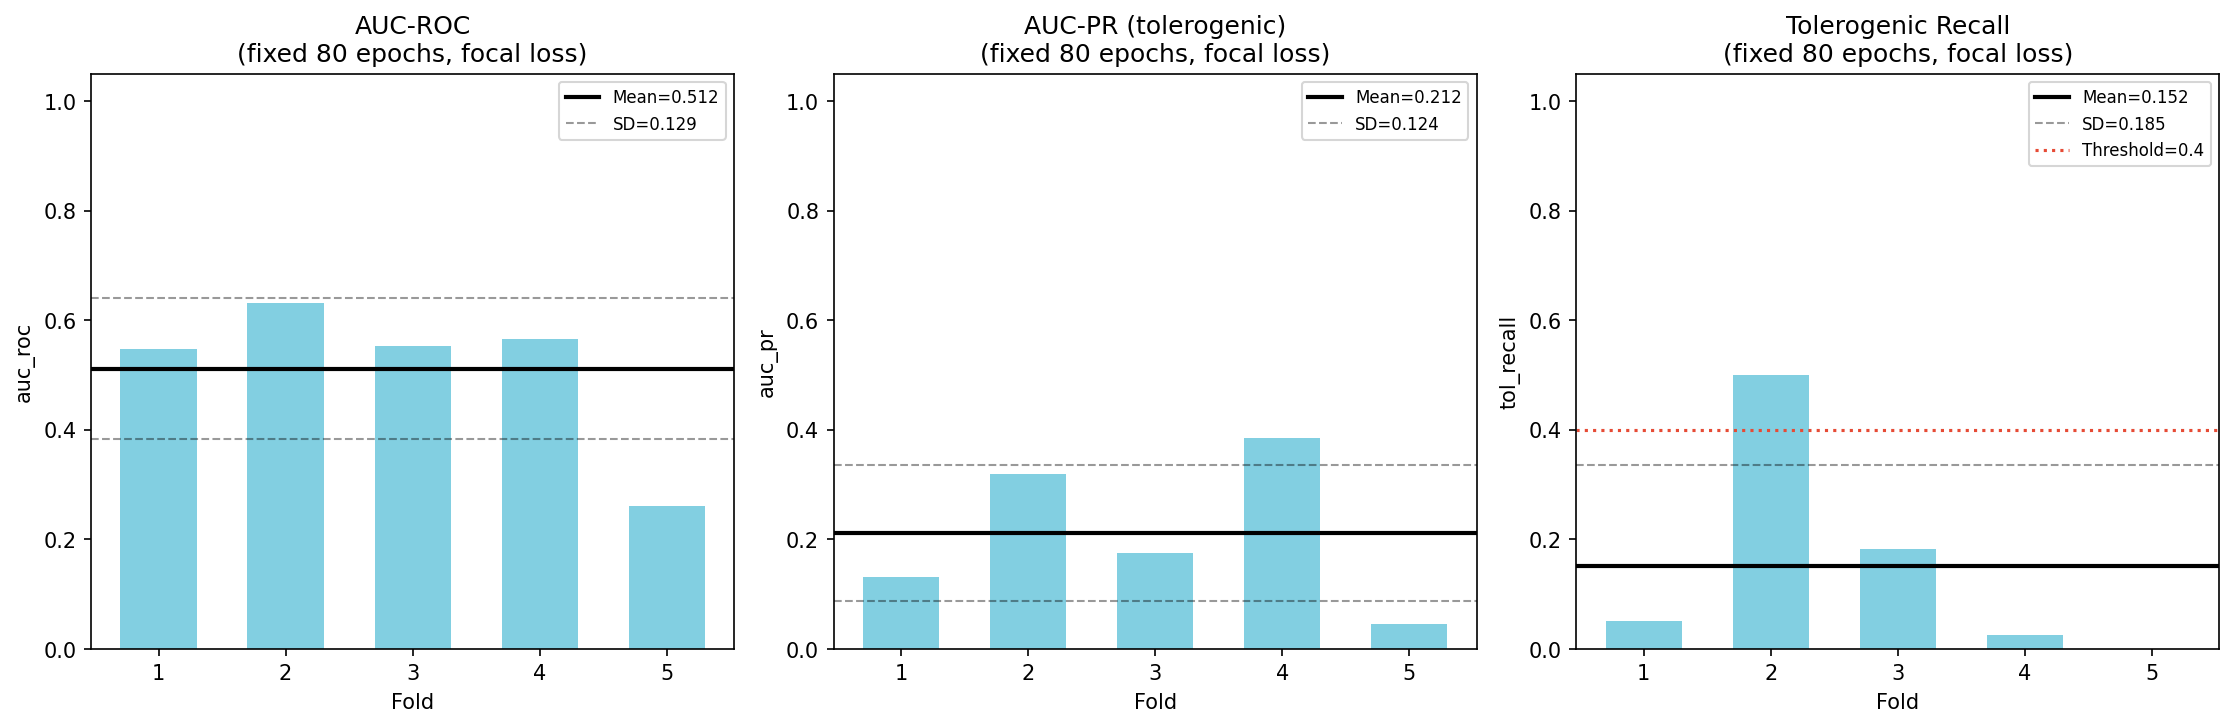

The table this chart was drawn from, first rows:
fold, test_samples, n_labeled, n_tol, n_tol_val, auc_roc, auc_pr, f1_macro, accuracy, tol_recall, tol_precision, tol_f1
1, GSM5924031_ffpe_c_3, GSM5924033_ffpe_c_7…, 471, 59, 0, 0.5469, 0.1309, 0.484, 0.8217, 0.05085, 0.09677, 0.06667
2, GSM5924035_ffpe_c_20, GSM5924044_frozen_…, 43, 8, 10, 0.6321, 0.3203, 0.6487, 0.7674, 0.5, 0.4, 0.4444
3, GSM5924032_ffpe_c_4, GSM5924037_ffpe_c_3…, 75, 11, 0, 0.554, 0.1755, 0.504, 0.7333, 0.1818, 0.1538, 0.1667
4, GSM5924030_ffpe_c_2, GSM5924036_ffpe_c_2…, 130, 40, 5, 0.5656, 0.3859, 0.4255, 0.6769, 0.025, 0.25, 0.04545
5, GSM5924034_ffpe_c_10, GSM5924049_frozen_…, 71, 4, 48, 0.2612, 0.04595, 0.4741, 0.9014, 0.0, 0.0, 0.0
